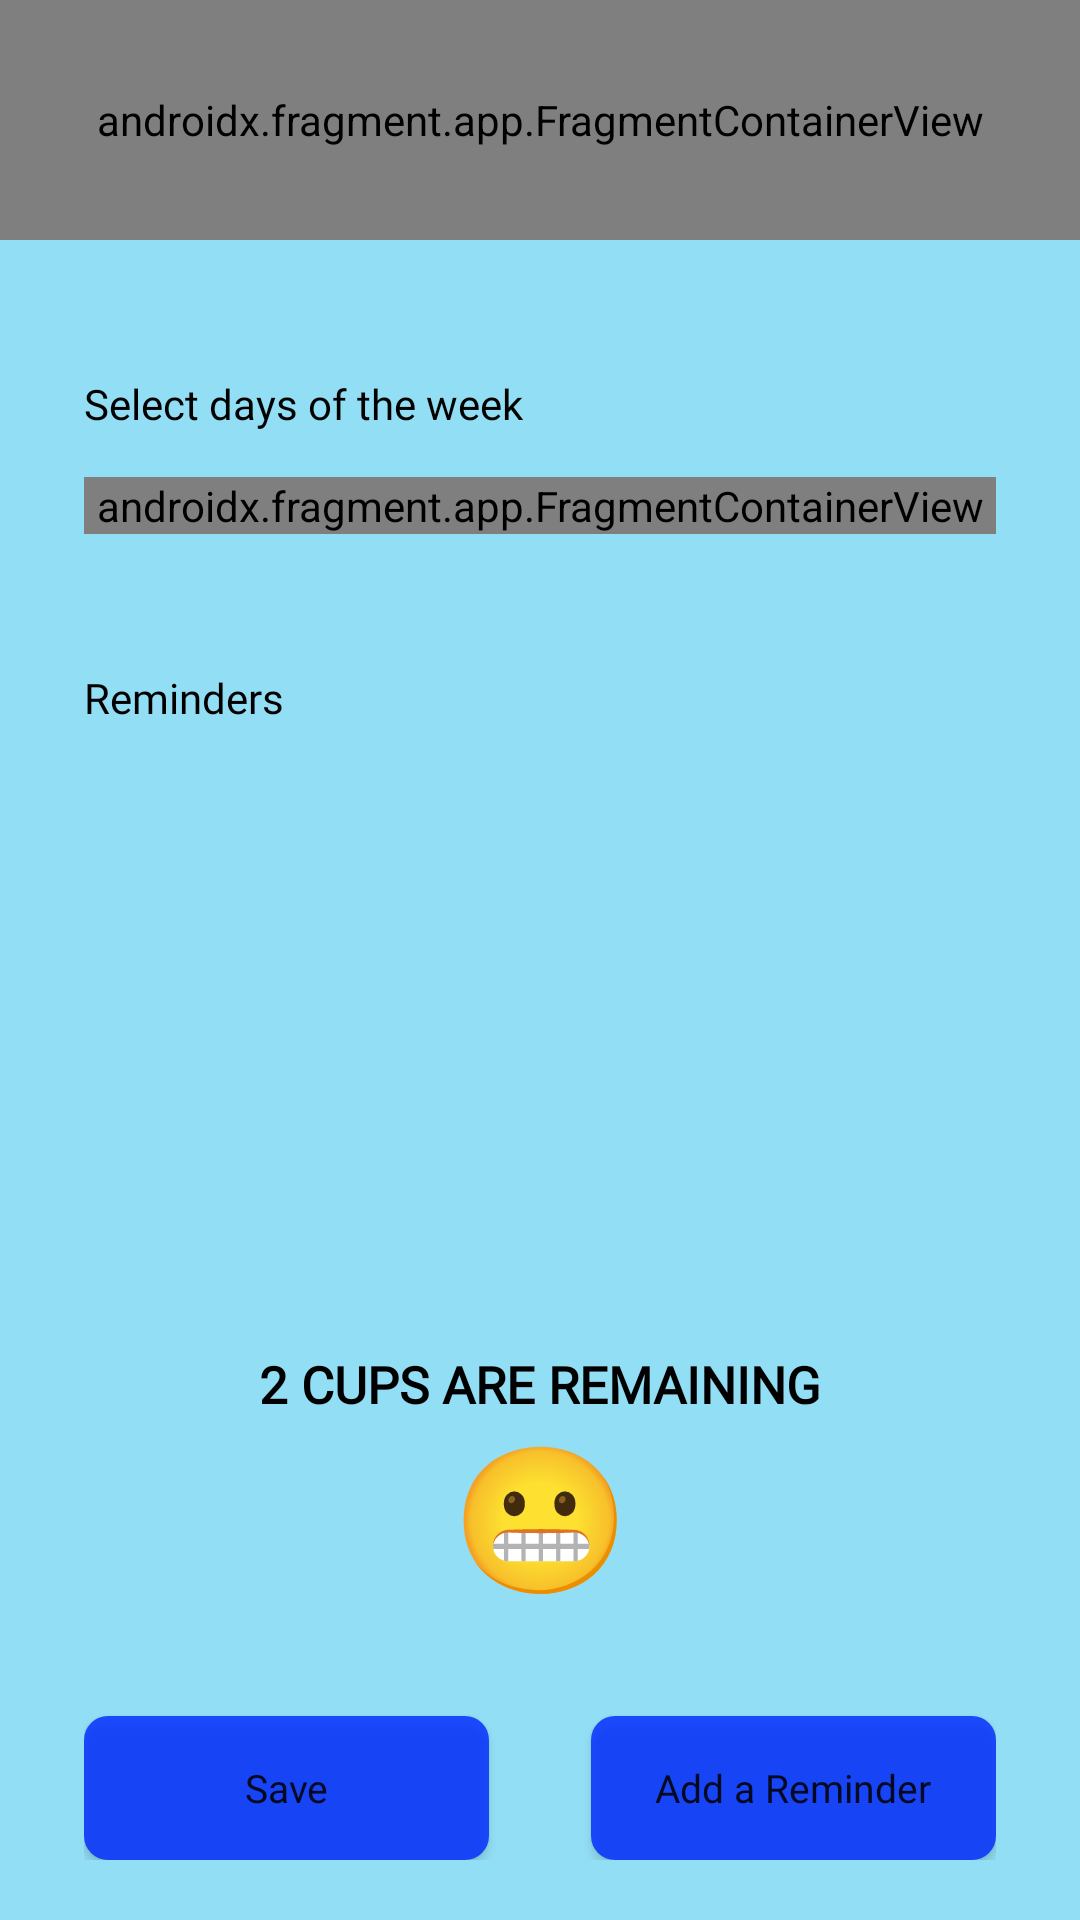

The Android layout XML behind this screen, and the referenced resources:
<!-- AndroidManifest.xml: application theme Theme.IceCube -->
<!-- res/layout/activity_create_plan.xml -->
<?xml version="1.0" encoding="utf-8"?>
<androidx.constraintlayout.widget.ConstraintLayout xmlns:android="http://schemas.android.com/apk/res/android"
    xmlns:app="http://schemas.android.com/apk/res-auto"
    xmlns:tools="http://schemas.android.com/tools"
    android:layout_width="match_parent"
    android:layout_height="match_parent"
    android:background="@color/page_bg"
    tools:context=".activities.goals.CreatePlanActivity">

    <androidx.fragment.app.FragmentContainerView
        android:id="@+id/create_plan_header"
        android:name="com.example.icecube.fragments.HeaderFragment"
        android:layout_width="match_parent"
        android:layout_height="80dp"
        app:layout_constraintEnd_toEndOf="parent"
        app:layout_constraintLeft_toLeftOf="parent"
        app:layout_constraintStart_toStartOf="parent"
        app:layout_constraintTop_toTopOf="parent"
        tools:layout="@layout/fragment_header"
        android:text="Create Plan"/>

    <androidx.constraintlayout.widget.ConstraintLayout
        android:layout_width="match_parent"
        android:layout_height="0dp"
        android:paddingHorizontal="@dimen/page_px"
        android:paddingBottom="@dimen/page_pb"
        app:layout_constraintBottom_toBottomOf="parent"
        app:layout_constraintEnd_toEndOf="parent"
        app:layout_constraintStart_toStartOf="parent"
        app:layout_constraintTop_toBottomOf="@+id/create_plan_header">

        <TextView
            android:id="@+id/textView"
            android:layout_width="wrap_content"
            android:layout_height="wrap_content"
            android:layout_marginTop="@dimen/page_first_item_mt"
            android:fontFamily="@font/inter_semibold"
            android:text="Select days of the week"
            android:textColor="@color/black"
            android:textSize="@dimen/label_font_size"
            app:layout_constraintStart_toStartOf="parent"
            app:layout_constraintTop_toTopOf="parent" />

        <androidx.fragment.app.FragmentContainerView
            android:id="@+id/create_plan_day_selector"
            android:name="com.example.icecube.fragments.goals.DaySelectorFragment"
            android:layout_width="match_parent"
            android:layout_height="wrap_content"
            android:layout_marginTop="@dimen/label_input_gap"
            app:layout_constraintEnd_toEndOf="parent"
            app:layout_constraintLeft_toLeftOf="parent"
            app:layout_constraintStart_toStartOf="parent"
            app:layout_constraintTop_toBottomOf="@+id/textView"
            tools:layout="@layout/fragment_day_selector" />

        <TextView
            android:id="@+id/textView5"
            android:layout_width="wrap_content"
            android:layout_height="wrap_content"
            android:layout_marginTop="@dimen/section_gap"
            android:fontFamily="@font/inter_semibold"
            android:text="Reminders"
            android:textColor="@color/black"
            android:textSize="@dimen/label_font_size"
            app:layout_constraintStart_toStartOf="parent"
            app:layout_constraintTop_toBottomOf="@+id/create_plan_day_selector" />

        <androidx.recyclerview.widget.RecyclerView
            android:id="@+id/create_plan_rv"
            android:layout_width="match_parent"
            android:layout_height="0dp"
            app:layout_constraintBottom_toTopOf="@+id/textView2"
            app:layout_constraintEnd_toEndOf="parent"
            app:layout_constraintStart_toStartOf="parent"
            app:layout_constraintTop_toBottomOf="@+id/textView5"
            android:layout_marginTop="@dimen/label_input_gap"
            android:layout_marginBottom="@dimen/rv_mb"/>

        <TextView
            android:id="@+id/textView2"
            android:layout_width="wrap_content"
            android:layout_height="wrap_content"
            android:fontFamily="@font/baumans"
            android:text="2 cups are remaining"
            android:textAlignment="center"
            android:textAllCaps="true"
            android:textColor="@color/black"
            android:textSize="@dimen/motivation_txt_size"
            android:textStyle="bold"
            app:layout_constraintBottom_toTopOf="@+id/textView6"
            app:layout_constraintEnd_toEndOf="parent"
            app:layout_constraintStart_toStartOf="parent" />

        <TextView
            android:id="@+id/textView6"
            android:layout_width="wrap_content"
            android:layout_height="wrap_content"
            android:layout_marginBottom="@dimen/motivation_emoji_mb"
            android:fontFamily="@font/baumans"
            android:text="😬"
            android:textAlignment="center"
            android:textAllCaps="true"
            android:textColor="@color/black"
            android:textSize="@dimen/motivation_emoji_size"
            android:textStyle="bold"
            app:layout_constraintBottom_toBottomOf="parent"
            app:layout_constraintEnd_toEndOf="parent"
            app:layout_constraintStart_toStartOf="parent" />

        <Button
            android:id="@+id/create_plan_save_btn"
            android:layout_width="@dimen/primary_btn_width"
            android:layout_height="wrap_content"
            android:background="@drawable/primary_btn_bg"
            android:fontFamily="@font/inter"
            android:text="Save"
            android:textAllCaps="false"
            android:textSize="@dimen/primary_btn_txt_size"
            app:layout_constraintBottom_toBottomOf="parent"
            app:layout_constraintStart_toStartOf="parent" />

        <Button
            android:id="@+id/create_plan_add_reminder_btn"
            android:layout_width="@dimen/primary_btn_width"
            android:paddingHorizontal="0dp"
            android:layout_height="wrap_content"
            android:background="@drawable/primary_btn_bg"
            android:fontFamily="@font/inter"
            android:text="Add a Reminder"
            android:textAllCaps="false"
            android:textSize="@dimen/primary_btn_txt_size"
            app:layout_constraintBottom_toBottomOf="parent"
            app:layout_constraintEnd_toEndOf="parent" />

    </androidx.constraintlayout.widget.ConstraintLayout>

    <FrameLayout
        android:id="@+id/create_plan_spinner"
        android:layout_width="match_parent"
        android:layout_height="match_parent"
        android:background="@color/spinner_bg"
        android:visibility="gone"
        android:clickable="true"
        android:focusable="true">

        <ProgressBar
            android:id="@+id/create_plan_progressBar"
            style="?android:attr/progressBarStyle"
            android:layout_width="wrap_content"
            android:layout_height="wrap_content"
            android:layout_gravity="center"
            android:indeterminateTint="@color/spinner_circle" />

    </FrameLayout>

</androidx.constraintlayout.widget.ConstraintLayout>
<!-- res/layout/fragment_header.xml (included above) -->
<?xml version="1.0" encoding="utf-8"?>
<androidx.constraintlayout.widget.ConstraintLayout xmlns:android="http://schemas.android.com/apk/res/android"
    xmlns:tools="http://schemas.android.com/tools"
    xmlns:app="http://schemas.android.com/apk/res-auto"
    android:layout_width="match_parent"
    android:layout_height="90dp"
    tools:context=".fragments.HeaderFragment">

    <ImageView
        android:id="@+id/header_backIcon"
        android:layout_width="wrap_content"
        android:layout_height="wrap_content"
        app:layout_constraintBottom_toBottomOf="parent"
        app:layout_constraintEnd_toStartOf="@+id/header_text"
        app:layout_constraintStart_toStartOf="parent"
        app:layout_constraintTop_toTopOf="parent"
        app:srcCompat="@drawable/top_back_button"
        tools:layout_height="wrap_content"
        tools:layout_width="wrap_content"
        android:contentDescription="@string/all_img_desc" />

    <TextView
        android:id="@+id/header_text"
        android:layout_width="wrap_content"
        android:layout_height="wrap_content"
        android:layout_marginStart="56dp"
        android:fontFamily="@font/poppins_bold"
        android:text="@string/header_frag_def_text"
        android:textSize="29sp"
        app:layout_constraintBottom_toBottomOf="parent"
        app:layout_constraintStart_toStartOf="parent"
        app:layout_constraintTop_toTopOf="parent"
        app:layout_constraintVertical_bias="0.6" />

</androidx.constraintlayout.widget.ConstraintLayout>
<!-- res/layout/fragment_day_selector.xml (included above) -->
<?xml version="1.0" encoding="utf-8"?>
<LinearLayout xmlns:android="http://schemas.android.com/apk/res/android"
    android:layout_width="match_parent"
    android:layout_height="wrap_content"
    android:background="@drawable/day_selector_bg"
    android:orientation="horizontal">

    <TextView
        android:id="@+id/day_selector_mo"
        android:layout_width="wrap_content"
        android:layout_height="45dp"
        android:layout_weight="1"
        android:background="@color/day_selector_disabled"
        android:fontFamily="@font/inter"
        android:gravity="center"
        android:text="M"
        android:textColor="@color/white"
        android:textSize="17sp" />

    <TextView
        android:id="@+id/day_selector_tu"
        android:layout_width="wrap_content"
        android:layout_height="45dp"
        android:layout_weight="1"
        android:background="@color/day_selector_disabled"
        android:fontFamily="@font/inter"
        android:gravity="center"
        android:text="T"
        android:textColor="@color/white"
        android:textSize="17sp" />

    <TextView
        android:id="@+id/day_selector_we"
        android:layout_width="wrap_content"
        android:layout_height="45dp"
        android:layout_weight="1"
        android:background="@color/day_selector_disabled"
        android:fontFamily="@font/inter"
        android:gravity="center"
        android:text="W"
        android:textColor="@color/white"
        android:textSize="17sp" />

    <TextView
        android:id="@+id/day_selector_th"
        android:layout_width="wrap_content"
        android:layout_height="45dp"
        android:layout_weight="1"
        android:background="@color/day_selector_disabled"
        android:fontFamily="@font/inter"
        android:gravity="center"
        android:text="T"
        android:textColor="@color/white"
        android:textSize="17sp" />

    <TextView
        android:id="@+id/day_selector_fr"
        android:layout_width="wrap_content"
        android:layout_height="45dp"
        android:layout_weight="1"
        android:background="@color/day_selector_disabled"
        android:fontFamily="@font/inter"
        android:gravity="center"
        android:text="F"
        android:textColor="@color/white"
        android:textSize="17sp" />

    <TextView
        android:id="@+id/day_selector_sa"
        android:layout_width="wrap_content"
        android:layout_height="45dp"
        android:layout_weight="1"
        android:background="@color/day_selector_disabled"
        android:fontFamily="@font/inter"
        android:gravity="center"
        android:text="S"
        android:textColor="@color/white"
        android:textSize="17sp" />

    <TextView
        android:id="@+id/day_selector_su"
        android:layout_width="wrap_content"
        android:layout_height="45dp"
        android:layout_weight="1"
        android:background="@color/day_selector_disabled"
        android:fontFamily="@font/inter"
        android:gravity="center"
        android:text="S"
        android:textColor="@color/white"
        android:textSize="17sp" />

</LinearLayout>
<!-- resources referenced by this layout -->
<resources>
  <color name="black">#FF000000</color>
  <color name="day_selector_disabled">#555454</color>
  <color name="page_bg">#92DEF4</color>
  <color name="spinner_bg">#8801093C</color>
  <color name="spinner_circle">#6CF3E8</color>
  <color name="white">#FFFFFFFF</color>
  <dimen name="label_font_size">14sp</dimen>
  <dimen name="label_input_gap">15dp</dimen>
  <dimen name="motivation_emoji_mb">83dp</dimen>
  <dimen name="motivation_emoji_size">48sp</dimen>
  <dimen name="motivation_txt_size">17sp</dimen>
  <dimen name="page_first_item_mt">45dp</dimen>
  <dimen name="page_pb">20dp</dimen>
  <dimen name="page_px">28dp</dimen>
  <dimen name="primary_btn_txt_size">@dimen/input_font_size</dimen>
  <dimen name="primary_btn_width">135dp</dimen>
  <dimen name="rv_mb">20dp</dimen>
  <dimen name="section_gap">45dp</dimen>
  <!-- drawable day_selector_bg (drawable) -->
  <?xml version="1.0" encoding="utf-8"?>
  <selector xmlns:android="http://schemas.android.com/apk/res/android">
      <item>
          <shape android:shape="rectangle">
              <solid android:color="@color/transparent"/>
              <corners android:radius="@dimen/bradius_2" />
          </shape>
      </item>
  </selector>
  <!-- drawable primary_btn_bg (drawable) -->
  <?xml version="1.0" encoding="utf-8"?>
  <selector xmlns:android="http://schemas.android.com/apk/res/android">
      <item>
          <shape android:shape="rectangle">
              <solid android:color="@color/blue_1" />
              <corners android:radius="@dimen/btn_border_radius" />
          </shape>
      </item>
  </selector>
  <!-- drawable top_back_button: png bitmap (drawable-hdpi, 554 bytes) -->
  <string name="all_img_desc">dummy desc bc Android is stupid</string>
  <string name="header_frag_def_text">Header Text</string>
  <style name="Theme.IceCube" parent="Theme.MaterialComponents.DayNight.NoActionBar">
          
          <item name="colorPrimary">#3d7aff</item>
          <item name="colorPrimaryVariant">@color/purple_700</item>
          <item name="colorOnPrimary">@color/white</item>
          
          <item name="colorSecondary">@color/teal_200</item>
          <item name="colorSecondaryVariant">@color/teal_700</item>
          <item name="colorOnSecondary">@color/black</item>
          
          <item name="android:statusBarColor">?attr/colorPrimaryVariant</item>
          
          <item name="android:toolbarStyle">@style/Theme.IceCube.AppBar</item>
      </style>
  <dimen name="input_font_size">13sp</dimen>
  <color name="transparent">#00FFFFFF</color>
  <dimen name="bradius_2">9dp</dimen>
  <color name="blue_1">#CF0029FF</color>
  <dimen name="btn_border_radius">@dimen/bradius_1</dimen>
  <color name="purple_700">#FF3700B3</color>
  <color name="teal_200">#FF03DAC5</color>
  <color name="teal_700">#FF018786</color>
  <style name="Theme.IceCube.AppBar">
          <item name="backgroundColor">@color/transparent</item>
      </style>
  <dimen name="bradius_1">8dp</dimen>
</resources>
